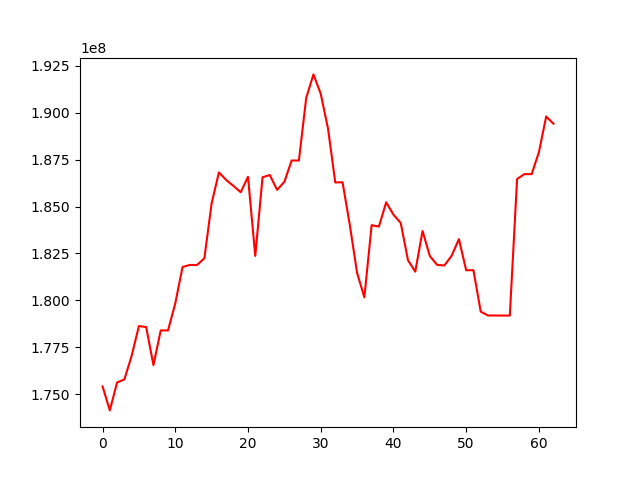

The table this chart was drawn from, first rows:
, 0
0, 175422635
1, 174142317
2, 175631061
3, 175792468
4, 177045155
5, 178633884
6, 178580017
7, 176552373
8, 178403000
9, 178398384
10, 179840587
11, 181780512
12, 181887955
13, 181886054
14, 182244401
15, 185167791
16, 186817401
17, 186414583
18, 186095622
19, 185760158
20, 186583555
21, 182368701
22, 186558130
23, 186676280
24, 185886844
25, 186313167
26, 187450399
27, 187448929
28, 190774583
29, 192036570
30, 191005499
31, 189157699
32, 186281108
33, 186293705
34, 184016319
35, 181463423
36, 180163251
37, 184007324
38, 183933558
39, 185223612
40, 184567022
41, 184126533
42, 182139189
43, 181530709
44, 183697170
45, 182364550
46, 181891739
47, 181861705
48, 182376684
49, 183264216
50, 181606324
51, 181607613
52, 179401586
53, 179197462
54, 179195751
55, 179194186
56, 179192186
57, 186464966
58, 186725224
59, 186723100
... 3 more rows
